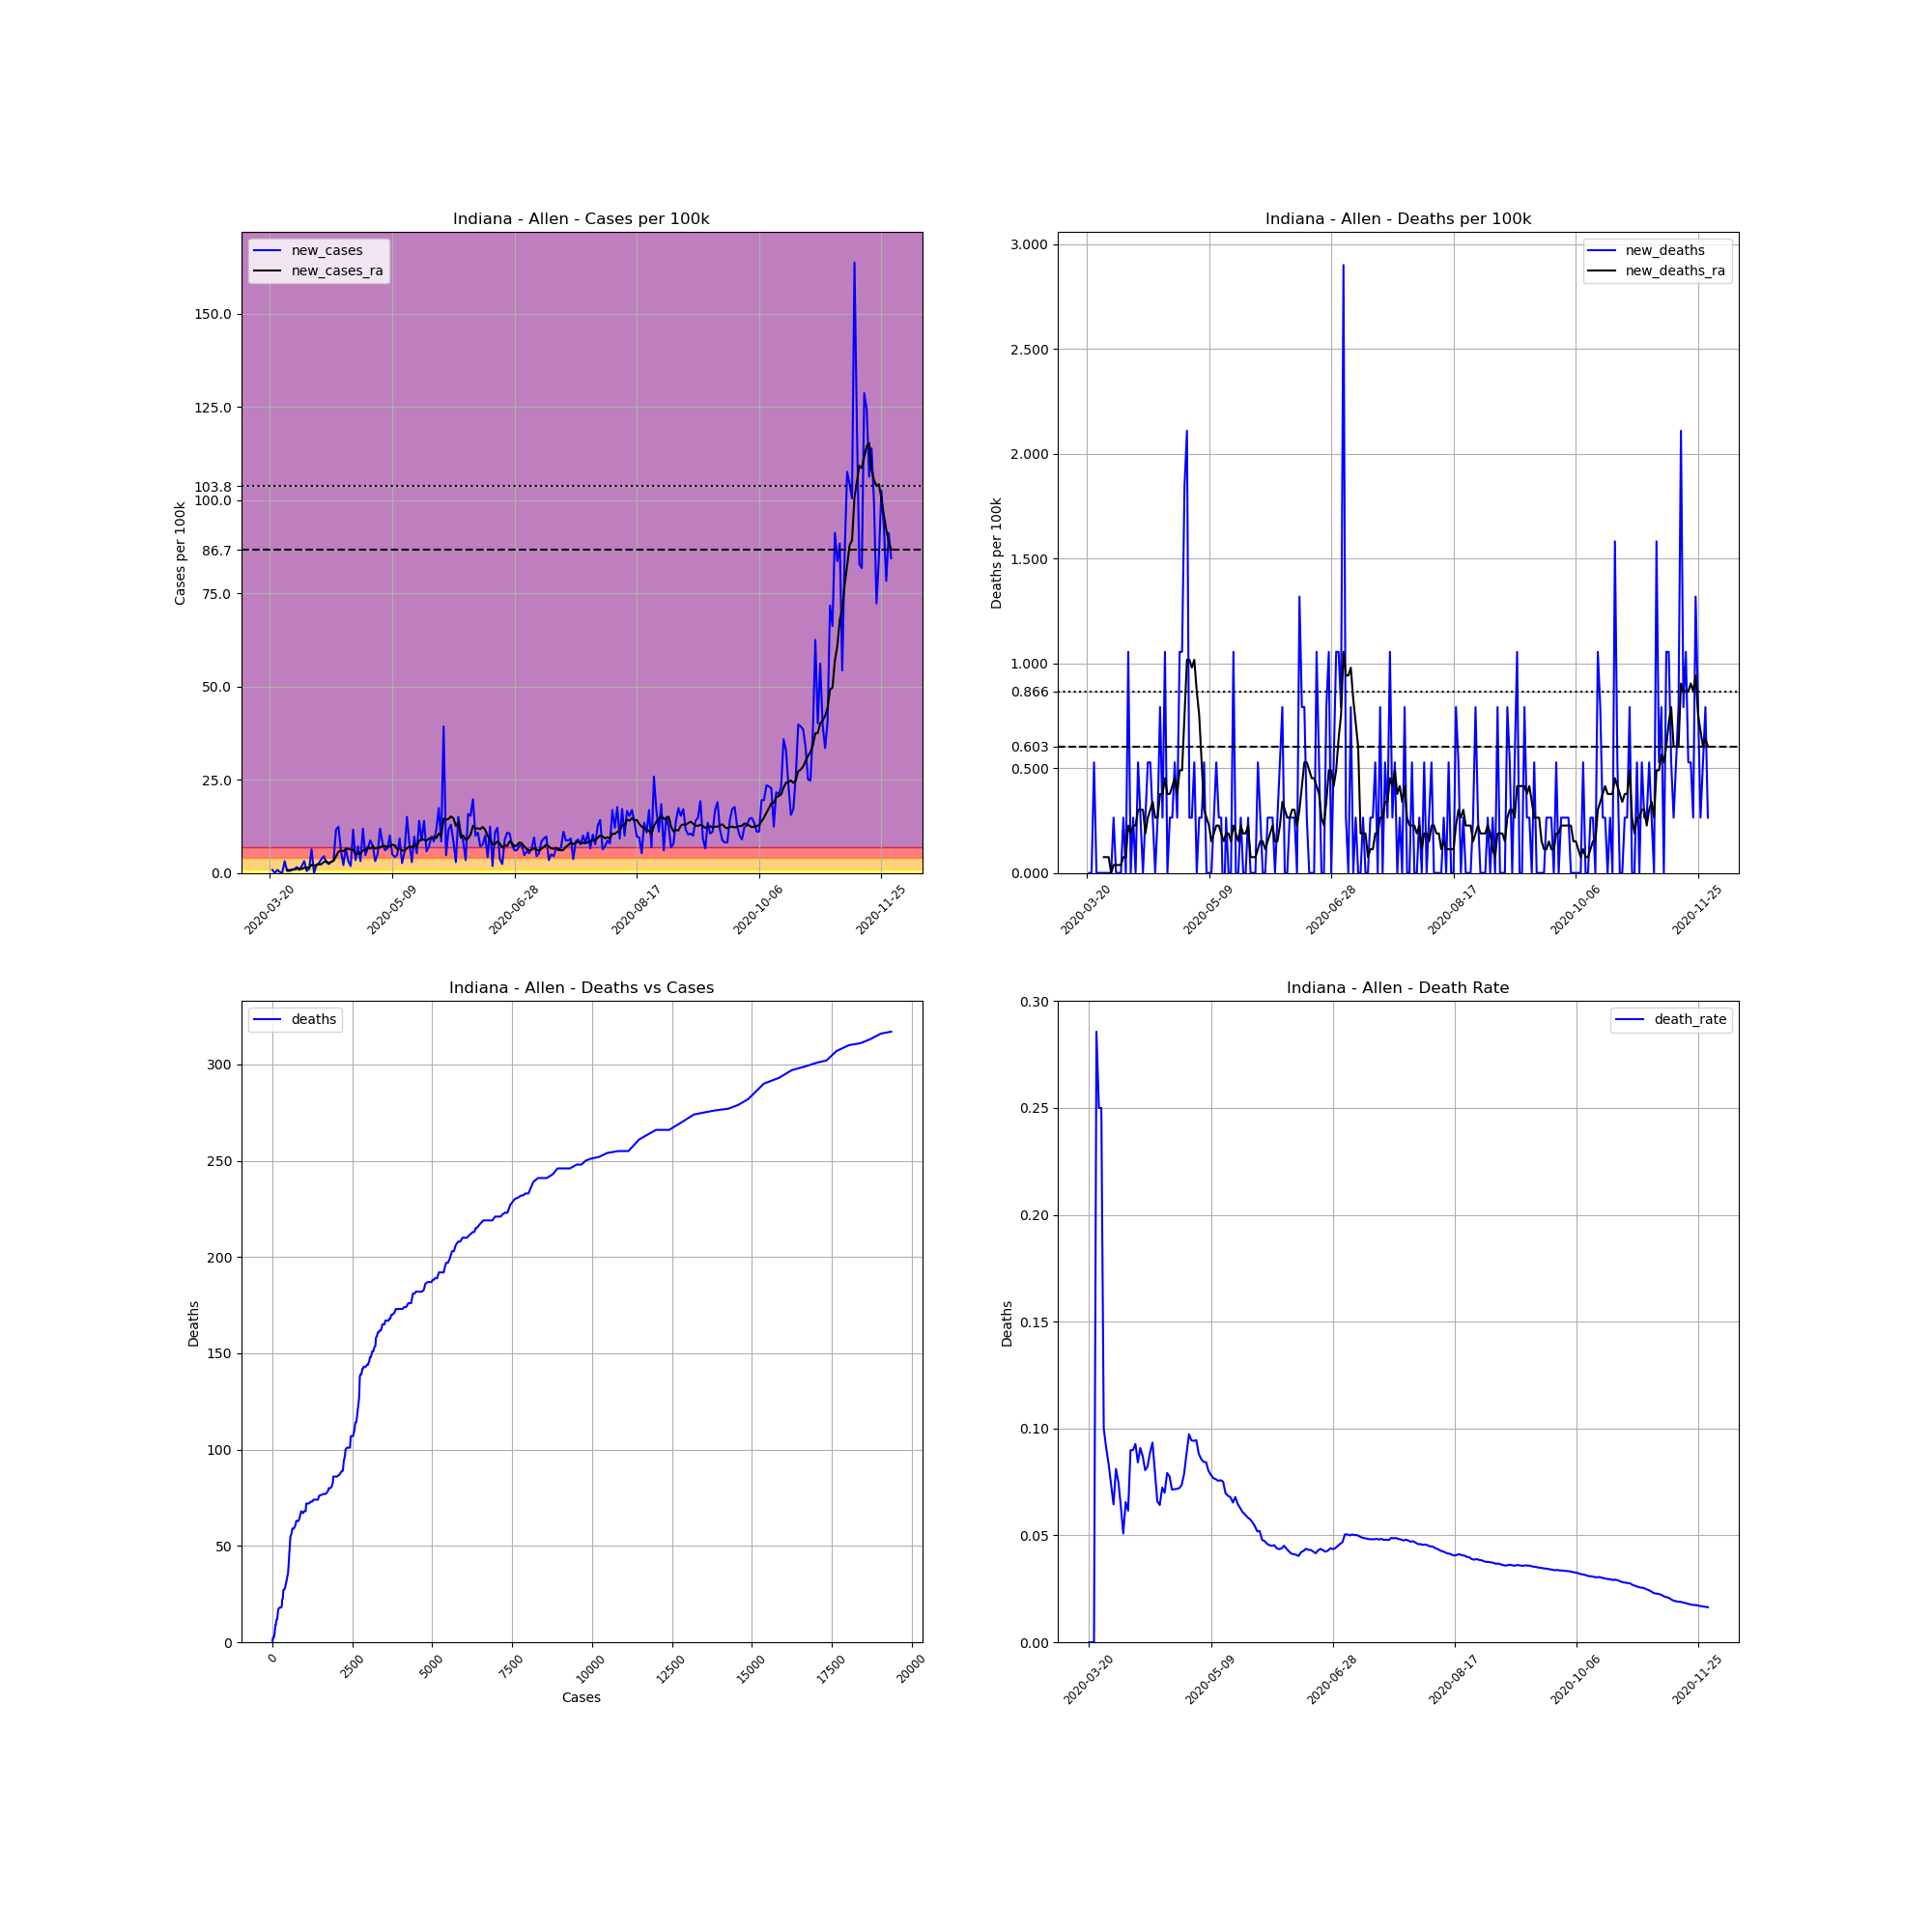

Values plotted in this chart, from the file beside it:
, date, county, state, fips, cases, deaths, COUNTY, STNAME, CTYNAME, POPESTIMATE2019, cases_per_100k, deaths_per_100k, death_rate, new_cases, new_deaths, new_cases_ra, new_deaths_ra
206786, 2020-03-20, Allen, Indiana, 18003, 1, 0.0, 3, Indiana, Allen, 379299, 0.2636, 0.0, 0.0, , , , 
206787, 2020-03-21, Allen, Indiana, 18003, 4, 0.0, 3, Indiana, Allen, 379299, 1.055, 0.0, 0.0, 0.7909, 0.0, , 
206788, 2020-03-22, Allen, Indiana, 18003, 4, 0.0, 3, Indiana, Allen, 379299, 1.055, 0.0, 0.0, 0.0, 0.0, , 
206789, 2020-03-23, Allen, Indiana, 18003, 7, 2.0, 3, Indiana, Allen, 379299, 1.846, 0.5273, 0.2857, 0.7909, 0.5273, , 
206790, 2020-03-24, Allen, Indiana, 18003, 8, 2.0, 3, Indiana, Allen, 379299, 2.109, 0.5273, 0.25, 0.2636, 0.0, , 
206791, 2020-03-25, Allen, Indiana, 18003, 8, 2.0, 3, Indiana, Allen, 379299, 2.109, 0.5273, 0.25, 0.0, 0.0, , 
206792, 2020-03-26, Allen, Indiana, 18003, 20, 2.0, 3, Indiana, Allen, 379299, 5.273, 0.5273, 0.1, 3.164, 0.0, , 
206793, 2020-03-27, Allen, Indiana, 18003, 22, 2.0, 3, Indiana, Allen, 379299, 5.8, 0.5273, 0.09091, 0.5273, 0.0, 0.7909, 0.07533
206794, 2020-03-28, Allen, Indiana, 18003, 24, 2.0, 3, Indiana, Allen, 379299, 6.327, 0.5273, 0.08333, 0.5273, 0.0, 0.7533, 0.07533
206795, 2020-03-29, Allen, Indiana, 18003, 27, 2.0, 3, Indiana, Allen, 379299, 7.118, 0.5273, 0.07407, 0.7909, 0.0, 0.8663, 0.07533
206796, 2020-03-30, Allen, Indiana, 18003, 31, 2.0, 3, Indiana, Allen, 379299, 8.173, 0.5273, 0.06452, 1.055, 0.0, 0.9039, 0.0
206797, 2020-03-31, Allen, Indiana, 18003, 37, 3.0, 3, Indiana, Allen, 379299, 9.755, 0.7909, 0.08108, 1.582, 0.2636, 1.092, 0.03766
206798, 2020-04-01, Allen, Indiana, 18003, 40, 3.0, 3, Indiana, Allen, 379299, 10.55, 0.7909, 0.075, 0.7909, 0.0, 1.205, 0.03766
206799, 2020-04-02, Allen, Indiana, 18003, 47, 3.0, 3, Indiana, Allen, 379299, 12.39, 0.7909, 0.06383, 1.846, 0.0, 1.017, 0.03766
206800, 2020-04-03, Allen, Indiana, 18003, 59, 3.0, 3, Indiana, Allen, 379299, 15.56, 0.7909, 0.05085, 3.164, 0.0, 1.394, 0.03766
206801, 2020-04-04, Allen, Indiana, 18003, 61, 4.0, 3, Indiana, Allen, 379299, 16.08, 1.055, 0.06557, 0.5273, 0.2636, 1.394, 0.07533
206802, 2020-04-05, Allen, Indiana, 18003, 65, 4.0, 3, Indiana, Allen, 379299, 17.14, 1.055, 0.06154, 1.055, 0.0, 1.431, 0.07533
206803, 2020-04-06, Allen, Indiana, 18003, 89, 8.0, 3, Indiana, Allen, 379299, 23.46, 2.109, 0.08989, 6.327, 1.055, 2.184, 0.226
206804, 2020-04-07, Allen, Indiana, 18003, 89, 8.0, 3, Indiana, Allen, 379299, 23.46, 2.109, 0.08989, 0.0, 0.0, 1.959, 0.1883
206805, 2020-04-08, Allen, Indiana, 18003, 97, 9.0, 3, Indiana, Allen, 379299, 25.57, 2.373, 0.09278, 2.109, 0.2636, 2.147, 0.226
206806, 2020-04-09, Allen, Indiana, 18003, 107, 9.0, 3, Indiana, Allen, 379299, 28.21, 2.373, 0.08411, 2.636, 0.0, 2.26, 0.226
206807, 2020-04-10, Allen, Indiana, 18003, 121, 11.0, 3, Indiana, Allen, 379299, 31.9, 2.9, 0.09091, 3.691, 0.5273, 2.335, 0.3013
206808, 2020-04-11, Allen, Indiana, 18003, 138, 12.0, 3, Indiana, Allen, 379299, 36.38, 3.164, 0.08696, 4.482, 0.2636, 2.9, 0.3013
206809, 2020-04-12, Allen, Indiana, 18003, 149, 12.0, 3, Indiana, Allen, 379299, 39.28, 3.164, 0.08054, 2.9, 0.0, 3.164, 0.3013
206810, 2020-04-13, Allen, Indiana, 18003, 158, 13.0, 3, Indiana, Allen, 379299, 41.66, 3.427, 0.08228, 2.373, 0.2636, 2.599, 0.1883
206811, 2020-04-14, Allen, Indiana, 18003, 169, 15.0, 3, Indiana, Allen, 379299, 44.56, 3.955, 0.08876, 2.9, 0.5273, 3.013, 0.2636
206812, 2020-04-15, Allen, Indiana, 18003, 182, 17.0, 3, Indiana, Allen, 379299, 47.98, 4.482, 0.09341, 3.427, 0.5273, 3.201, 0.3013
206813, 2020-04-16, Allen, Indiana, 18003, 226, 18.0, 3, Indiana, Allen, 379299, 59.58, 4.746, 0.07965, 11.6, 0.2636, 4.482, 0.339
206814, 2020-04-17, Allen, Indiana, 18003, 273, 18.0, 3, Indiana, Allen, 379299, 71.97, 4.746, 0.06593, 12.39, 0.0, 5.725, 0.2636
206815, 2020-04-18, Allen, Indiana, 18003, 296, 19.0, 3, Indiana, Allen, 379299, 78.04, 5.009, 0.06419, 6.064, 0.2636, 5.951, 0.2636
206816, 2020-04-19, Allen, Indiana, 18003, 304, 22.0, 3, Indiana, Allen, 379299, 80.15, 5.8, 0.07237, 2.109, 0.7909, 5.838, 0.3766
206817, 2020-04-20, Allen, Indiana, 18003, 329, 23.0, 3, Indiana, Allen, 379299, 86.74, 6.064, 0.06991, 6.591, 0.2636, 6.44, 0.3766
206818, 2020-04-21, Allen, Indiana, 18003, 341, 27.0, 3, Indiana, Allen, 379299, 89.9, 7.118, 0.07918, 3.164, 1.055, 6.478, 0.452
206819, 2020-04-22, Allen, Indiana, 18003, 348, 27.0, 3, Indiana, Allen, 379299, 91.75, 7.118, 0.07759, 1.846, 0.0, 6.252, 0.3766
206820, 2020-04-23, Allen, Indiana, 18003, 392, 28.0, 3, Indiana, Allen, 379299, 103.3, 7.382, 0.07143, 11.6, 0.2636, 6.252, 0.3766
206821, 2020-04-24, Allen, Indiana, 18003, 405, 29.0, 3, Indiana, Allen, 379299, 106.8, 7.646, 0.0716, 3.427, 0.2636, 4.972, 0.4143
206822, 2020-04-25, Allen, Indiana, 18003, 432, 31.0, 3, Indiana, Allen, 379299, 113.9, 8.173, 0.07176, 7.118, 0.5273, 5.122, 0.452
206823, 2020-04-26, Allen, Indiana, 18003, 444, 32.0, 3, Indiana, Allen, 379299, 117.1, 8.437, 0.07207, 3.164, 0.2636, 5.273, 0.3766
206824, 2020-04-27, Allen, Indiana, 18003, 489, 36.0, 3, Indiana, Allen, 379299, 128.9, 9.491, 0.07362, 11.86, 1.055, 6.026, 0.4896
206825, 2020-04-28, Allen, Indiana, 18003, 507, 40.0, 3, Indiana, Allen, 379299, 133.7, 10.55, 0.0789, 4.746, 1.055, 6.252, 0.4896
206826, 2020-04-29, Allen, Indiana, 18003, 532, 47.0, 3, Indiana, Allen, 379299, 140.3, 12.39, 0.08835, 6.591, 1.846, 6.93, 0.7533
206827, 2020-04-30, Allen, Indiana, 18003, 565, 55.0, 3, Indiana, Allen, 379299, 149, 14.5, 0.09735, 8.7, 2.109, 6.516, 1.017
206828, 2020-05-01, Allen, Indiana, 18003, 593, 56.0, 3, Indiana, Allen, 379299, 156.3, 14.76, 0.09444, 7.382, 0.2636, 7.081, 1.017
206829, 2020-05-02, Allen, Indiana, 18003, 605, 57.0, 3, Indiana, Allen, 379299, 159.5, 15.03, 0.09421, 3.164, 0.2636, 6.516, 0.9793
206830, 2020-05-03, Allen, Indiana, 18003, 624, 59.0, 3, Indiana, Allen, 379299, 164.5, 15.56, 0.09455, 5.009, 0.5273, 6.779, 1.017
206831, 2020-05-04, Allen, Indiana, 18003, 669, 59.0, 3, Indiana, Allen, 379299, 176.4, 15.56, 0.08819, 11.86, 0.0, 6.779, 0.8663
206832, 2020-05-05, Allen, Indiana, 18003, 700, 60.0, 3, Indiana, Allen, 379299, 184.6, 15.82, 0.08571, 8.173, 0.2636, 7.269, 0.7533
206833, 2020-05-06, Allen, Indiana, 18003, 723, 61.0, 3, Indiana, Allen, 379299, 190.6, 16.08, 0.08437, 6.064, 0.2636, 7.194, 0.5273
206834, 2020-05-07, Allen, Indiana, 18003, 748, 63.0, 3, Indiana, Allen, 379299, 197.2, 16.61, 0.08422, 6.591, 0.5273, 6.892, 0.3013
206835, 2020-05-08, Allen, Indiana, 18003, 786, 63.0, 3, Indiana, Allen, 379299, 207.2, 16.61, 0.08015, 10.02, 0.0, 7.269, 0.2636
206836, 2020-05-09, Allen, Indiana, 18003, 805, 63.0, 3, Indiana, Allen, 379299, 212.2, 16.61, 0.07826, 5.009, 0.0, 7.533, 0.226
206837, 2020-05-10, Allen, Indiana, 18003, 821, 63.0, 3, Indiana, Allen, 379299, 216.5, 16.61, 0.07674, 4.218, 0.0, 7.42, 0.1507
206838, 2020-05-11, Allen, Indiana, 18003, 839, 64.0, 3, Indiana, Allen, 379299, 221.2, 16.87, 0.07628, 4.746, 0.2636, 6.403, 0.1883
206839, 2020-05-12, Allen, Indiana, 18003, 874, 66.0, 3, Indiana, Allen, 379299, 230.4, 17.4, 0.07551, 9.228, 0.5273, 6.553, 0.226
206840, 2020-05-13, Allen, Indiana, 18003, 884, 67.0, 3, Indiana, Allen, 379299, 233.1, 17.66, 0.07579, 2.636, 0.2636, 6.064, 0.226
206841, 2020-05-14, Allen, Indiana, 18003, 905, 68.0, 3, Indiana, Allen, 379299, 238.6, 17.93, 0.07514, 5.537, 0.2636, 5.913, 0.1883
206842, 2020-05-15, Allen, Indiana, 18003, 962, 67.0, 3, Indiana, Allen, 379299, 253.6, 17.66, 0.06965, 15.03, -0.2636, 6.629, 0.1507
206843, 2020-05-16, Allen, Indiana, 18003, 992, 68.0, 3, Indiana, Allen, 379299, 261.5, 17.93, 0.06855, 7.909, 0.2636, 7.043, 0.1883
206844, 2020-05-17, Allen, Indiana, 18003, 1003, 68.0, 3, Indiana, Allen, 379299, 264.4, 17.93, 0.0678, 2.9, 0.0, 6.855, 0.1883
206845, 2020-05-18, Allen, Indiana, 18003, 1040, 68.0, 3, Indiana, Allen, 379299, 274.2, 17.93, 0.06538, 9.755, 0.0, 7.57, 0.1507
... 195 more rows
